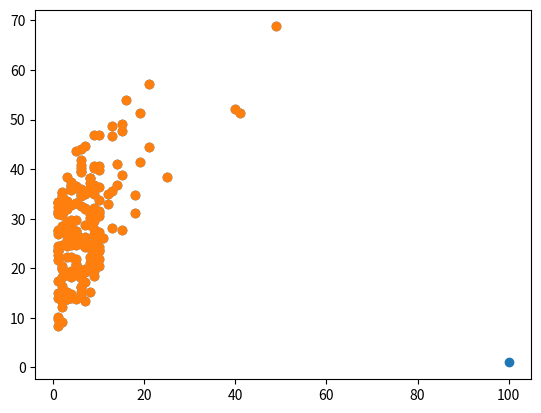

Reproduce this figure in Python.
from collections import Counter
from typing import List

import numpy as np
import matplotlib.pyplot as plt

num_friends = [100, 49, 41, 40, 25, 21, 21, 19, 19, 18, 18, 16, 15, 15, 15, 15, 14, 14, 13, 13, 13, 13, 12, 12, 11, 10,
               10, 10, 10, 10, 10, 10, 10, 10, 10, 10, 10, 10, 10, 10, 9, 9, 9, 9, 9, 9, 9, 9, 9, 9, 9, 9, 9, 9, 9, 9,
               9, 9, 8, 8, 8, 8, 8, 8, 8, 8, 8, 8, 8, 8, 8, 7, 7, 7, 7, 7, 7, 7, 7, 7, 7, 7, 7, 7, 7, 7, 6, 6, 6, 6, 6,
               6, 6, 6, 6, 6, 6, 6, 6, 6, 6, 6, 6, 6, 6, 6, 6, 6, 5, 5, 5, 5, 5, 5, 5, 5, 5, 5, 5, 5, 5, 5, 5, 5, 5, 4,
               4, 4, 4, 4, 4, 4, 4, 4, 4, 4, 4, 4, 4, 4, 4, 4, 4, 4, 4, 3, 3, 3, 3, 3, 3, 3, 3, 3, 3, 3, 3, 3, 3, 3, 3,
               3, 3, 3, 3, 2, 2, 2, 2, 2, 2, 2, 2, 2, 2, 2, 2, 2, 2, 2, 2, 2, 1, 1, 1, 1, 1, 1, 1, 1, 1, 1, 1, 1, 1, 1,
               1, 1, 1, 1, 1, 1, 1, 1]

daily_minutes = [1, 68.77, 51.25, 52.08, 38.36, 44.54, 57.13, 51.4, 41.42, 31.22, 34.76, 54.01, 38.79, 47.59, 49.1,
                 27.66, 41.03, 36.73, 48.65, 28.12, 46.62, 35.57, 32.98, 35, 26.07, 23.77, 39.73, 40.57, 31.65, 31.21,
                 36.32, 20.45, 21.93, 26.02, 27.34, 23.49, 46.94, 30.5, 33.8, 24.23, 21.4, 27.94, 32.24, 40.57, 25.07,
                 19.42, 22.39, 18.42, 46.96, 23.72, 26.41, 26.97, 36.76, 40.32, 35.02, 29.47, 30.2, 31, 38.11, 38.18,
                 36.31, 21.03, 30.86, 36.07, 28.66, 29.08, 37.28, 15.28, 24.17, 22.31, 30.17, 25.53, 19.85, 35.37, 44.6,
                 17.23, 13.47, 26.33, 35.02, 32.09, 24.81, 19.33, 28.77, 24.26, 31.98, 25.73, 24.86, 16.28, 34.51,
                 15.23, 39.72, 40.8, 26.06, 35.76, 34.76, 16.13, 44.04, 18.03, 19.65, 32.62, 35.59, 39.43, 14.18, 35.24,
                 40.13, 41.82, 35.45, 36.07, 43.67, 24.61, 20.9, 21.9, 18.79, 27.61, 27.21, 26.61, 29.77, 20.59, 27.53,
                 13.82, 33.2, 25, 33.1, 36.65, 18.63, 14.87, 22.2, 36.81, 25.53, 24.62, 26.25, 18.21, 28.08, 19.42,
                 29.79, 32.8, 35.99, 28.32, 27.79, 35.88, 29.06, 36.28, 14.1, 36.63, 37.49, 26.9, 18.58, 38.48, 24.48,
                 18.95, 33.55, 14.24, 29.04, 32.51, 25.63, 22.22, 19, 32.73, 15.16, 13.9, 27.2, 32.01, 29.27, 33, 13.74,
                 20.42, 27.32, 18.23, 35.35, 28.48, 9.08, 24.62, 20.12, 35.26, 19.92, 31.02, 16.49, 12.16, 30.7, 31.22,
                 34.65, 13.13, 27.51, 33.2, 31.57, 14.1, 33.42, 17.44, 10.12, 24.42, 9.82, 23.39, 30.93, 15.03, 21.67,
                 31.09, 33.29, 22.61, 26.89, 23.48, 8.38, 27.81, 32.35, 23.84]

friend_counts = Counter(num_friends)


def mode(x):
    counts = Counter(x)
    max_count = max(counts.values())
    return [x_i for x_i, count in counts.items() if count == max_count]


print(mode(num_friends))


def variance(x: List[int]):
    n = len(x)
    x_mean = np.mean(x)
    deviations = sum([np.sqrt(x_i - np.mean(x)) for x_i in x]) / (n - 1)
    return deviations


def de_mean(x):
    return np.array(x) - np.mean(x)


def covariance(x, y):
    n = len(x)
    return np.dot(de_mean(x), de_mean(y)) / (n - 1)


covariance(num_friends, daily_minutes)


def correlation(x, y):
    stdev_x = np.std(x)
    stdev_y = np.std(y)
    if stdev_x > 0 and stdev_y > 0:
        return covariance(x, y) / (stdev_x * stdev_y)
    else:
        return 0


correlation(num_friends, daily_minutes)

plt.scatter(num_friends, daily_minutes)

outlier = num_friends.index(100)

num_friends_good = [x for (i, x) in enumerate(num_friends) if i != outlier]
daily_minutes_good = [y for (i, y) in enumerate(daily_minutes) if i != outlier]

correlation(num_friends_good, daily_minutes_good)
plt.scatter(num_friends_good, daily_minutes_good)